Run: headless pygame with SDL's dummy video driver; simulated clock (each Clock.tick advances the game by its frame time, no real sleeping); random seed 0; keys injected as events and as key.get_pressed() state; no mouse input.
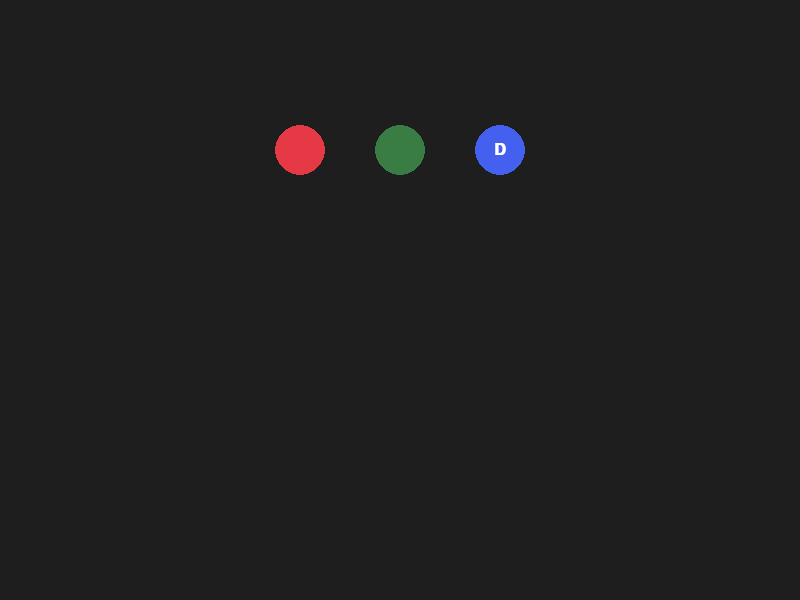
Frame 1 of 4 · flips 1–60 · no input
Frame 2 of 4 · flips 61–180 · tapped SPACE, RETURN · held RIGHT (→), D · screen unchanged from frame 1, image omitted
Frame 3 of 4 · flips 181–300 · held DOWN (↓), S · screen unchanged from frame 2, image omitted
Frame 4 of 4 · flips 301–420 · held LEFT (←), A, UP (↑), W · screen unchanged from frame 3, image omitted

The pygame program that drew these frames:

import pygame

pygame.init()
WIDTH, HEIGHT = 800, 600
screen = pygame.display.set_mode((WIDTH, HEIGHT))
pygame.display.set_caption("Juggling 101")
clock = pygame.time.Clock()

# Initialize Font for Labels
font = pygame.font.SysFont("Arial", 24, bold=True)

# Ball Visual Data (Positions and Colors)
balls_gui = {
    "A": {"pos": (300, 150), "color": (230, 57, 70)},    # Red Ball
    "S": {"pos": (400, 150), "color": (58, 125, 68)},    # Green Ball
    "D": {"pos": (500, 150), "color": (67, 97, 238)}     # Blue Ball
}


#VARS
current_ball = None
current_hand = None
height_diff = ""  # W (up), X (down), or empty
throw_type = ""  # Z (inside), C (outside)
sequence = []
height_modifier = 0

# Hand mapping: Q is Left, E is Right
hands = {"Q": {"D": "in_hand"}, "E": {"A": "in_hand", "S": "in_hand"}}



#MAIN LOOP
running = True
while running:
  screen.fill((30, 30, 30))

    # --- DRAW BALLS GUI ---
  for label, info in balls_gui.items():
        # Draw the ball
        pygame.draw.circle(screen, info["color"], info["pos"], 25)

        # Render and draw the text label centered on the ball
        text_surface = font.render(label, True, (255, 255, 255))
        text_rect = text_surface.get_rect(center=info["pos"])
  screen.blit(text_surface, text_rect)
  for event in pygame.event.get():
    if event.type == pygame.QUIT:
      running = False

    elif event.type == pygame.KEYDOWN:
      # 1. Declare Ball: A, S, D
      if event.key in [pygame.K_a, pygame.K_s, pygame.K_d]:
        current_ball = pygame.key.name(event.key).upper()

      # 2. Declare Hand: Q (Left), E (Right)
      elif event.key in [pygame.K_q, pygame.K_e] and current_ball:
        current_hand = pygame.key.name(event.key).upper()

      # 3. Change Height (Optional): W (up), X (down) - Multi-press allowed
      elif event.key == pygame.K_w and current_hand:
        height_modifier += 1
        print(f"Height increased! Current modifier: {height_modifier:+d}")

      elif event.key == pygame.K_x and current_hand:
        height_modifier -= 1
        print(f"Height decreased! Current modifier: {height_modifier:+d}")

      # 4. Throw Type (Finish sequence): Z (Inside), C (Outside)
      elif event.key in [pygame.K_z, pygame.K_c] and current_hand:
        throw_type = pygame.key.name(event.key).upper()

        # Format height output: display empty if 0, otherwise show the total count (e.g., WW or XX)
        if height_modifier > 0:
            height_str = "W" * height_modifier
        elif height_modifier < 0:
            height_str = "X" * abs(height_modifier)
        else:
            height_str = ""

        # Complete the sequence string
        move = f"{current_ball}{current_hand}{height_diff}{throw_type}"
        sequence.append(move)
        print(sequence)


        # Reset for next throw
        current_ball = None
        current_hand = None
        height_diff = ""
        throw_type = ""
        height_modifier = 0

  pygame.display.flip()
  clock.tick(60)

pygame.quit()
